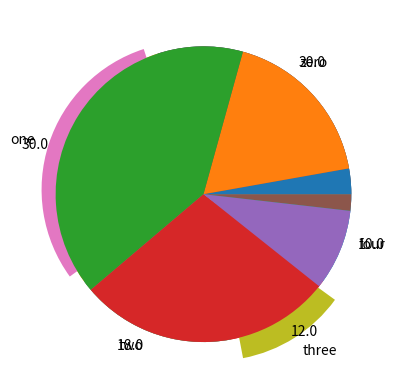

Source code (Python):
import matplotlib.pyplot as plt
import numpy as np

## create data for the plot

nbins = 5
totalN = 100

rawdata = np.ceil(np.logspace(np.log10(1/2),np.log10(nbins-.01),totalN))


# prepare data for pie chart
uniquenums = np.unique(rawdata)
data4pie = np.zeros(len(uniquenums))

for i in range(len(uniquenums)):
    data4pie[i] = sum(rawdata==uniquenums[i])


# show the pie chart
plt.pie(data4pie,labels=100*data4pie/sum(data4pie))
plt.show()

# another option
plt.pie(data4pie,labels=['zero','one','two','three','four'],explode=[0,.1,0,.15,0])
plt.show()

## for continuous data

# generate log-normal distribution
data = np.exp( np.random.randn(1000)/10 )


# generate bins using histogram
histout = np.histogram(data,bins=6)

# and show that as a pie chart
plt.pie(histout[0])
plt.show()